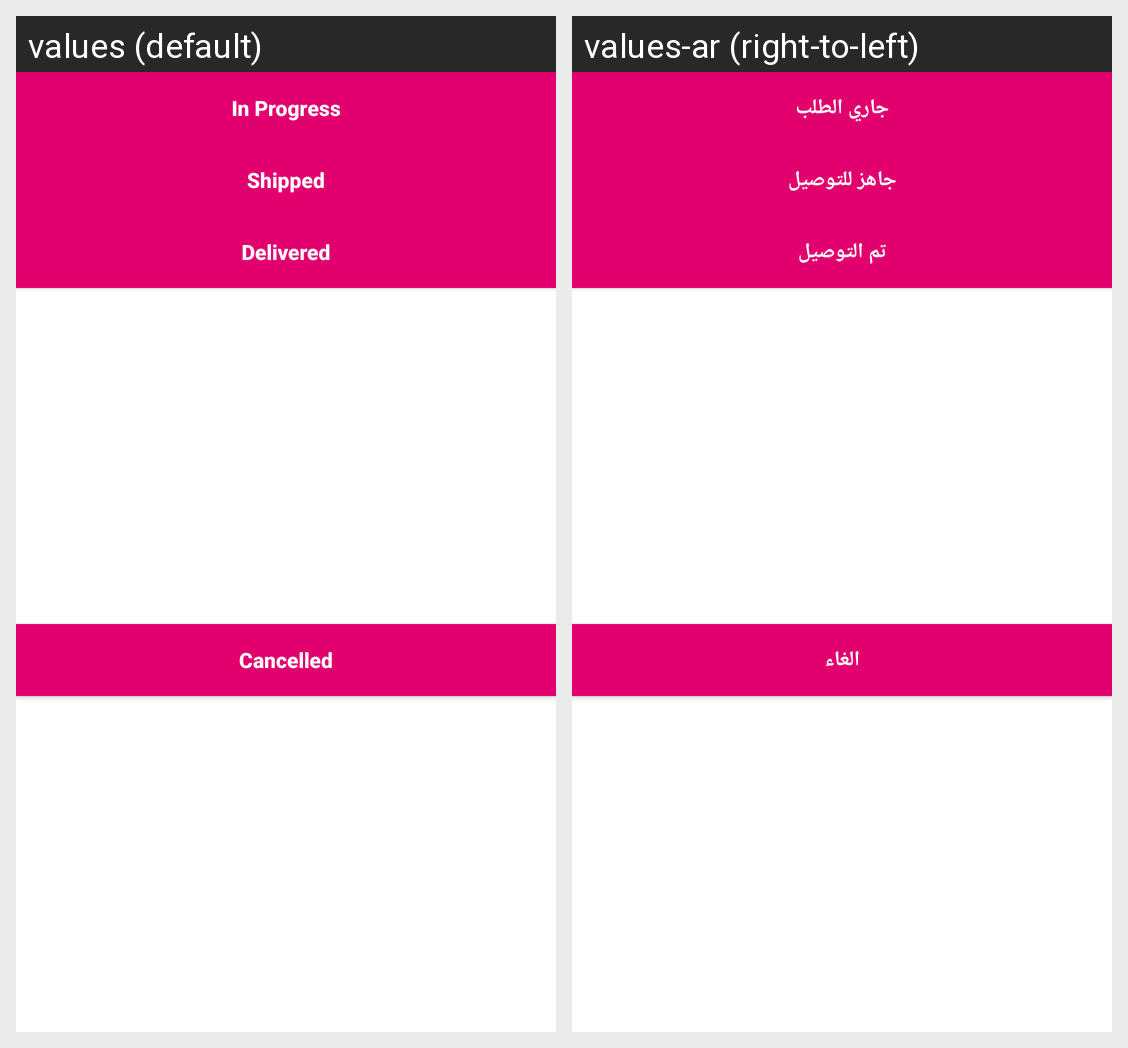

Strings drawn on this Android screen and how each of the app's shown locales translates them:
Android screen res/layout/dialog_layout.xml rendered under 2 locales, left to right: values (default), values-ar (right-to-left). Device: Nexus 5 (rendered at 1080×1920; each locale shown at half size, 540×960, under a caption strip naming it); theme Theme.MaterialComponents.DayNight.NoActionBar.
Strings drawn on this screen, with the default value and each locale's value (text and hints the layout hard-codes, and strings that could not be matched under every locale, appear in the picture but are not listed):

in_progress_title
  values: In Progress
  values-ar: جاري الطلب

shipped_title
  values: Shipped
  values-ar: جاهز للتوصيل

deliverd_title
  values: Delivered
  values-ar: تم التوصيل

canceld_title
  values: Cancelled
  values-ar: الغاء
